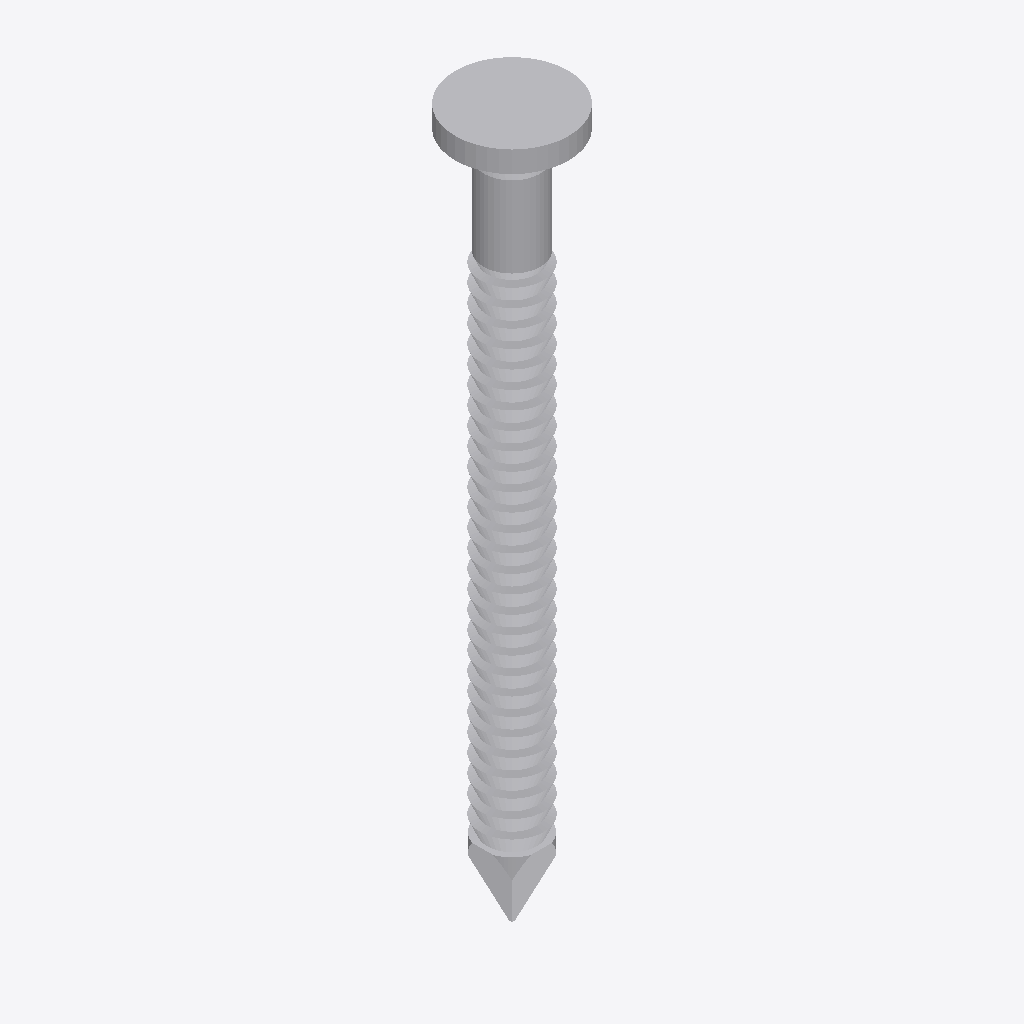
Isometric view of an IFC building model (IFC-SPF (STEP), schema IFC2X3, length unit millimetre), seen from the south-west, elements coloured by IFC class: 1 other element (light grey).
Extent 0.008 m × 0.008 m × 0.050 m (x, y, z). Storeys (1): Default Building Storey at 0.00 m. Elements (1): 1 IfcBuildingElementProxy.

HEADER;
FILE_DESCRIPTION(('ViewDefinition [CoordinationView]'),'2;1');
FILE_NAME('','2023-07-04T16:08:11',(''),(''),'','SketchUp Pro 2015','');
FILE_SCHEMA(('IFC2X3'));
ENDSEC;
DATA;
#1=IFCPROJECT('1fFsae8yb1xuiptvIZwFhZ',#2,'Default Project','Description of Default Project',$,$,$,(#20),#7);
#24=IFCSITE('1QsXBf9858ihEYPKnQz6Xe',#2,'Default Site','Description of Default Site',$,#25,$,$,.ELEMENT.,(24,28,0),(54,25,0),10.0,$,$);
#30=IFCBUILDING('3j_d5IKFLEEAcZBU2yRI_M',#2,'Default Building','Description of Default Building',$,#31,$,$,.ELEMENT.,$,$,#36);
#37=IFCBUILDINGSTOREY('36Kc9GrAjDbxeskvw6TTjC',#2,'Default Building Storey','Description of Default Building Storey',$,#38,$,$,.ELEMENT.,0.0);
#47=IFCBUILDINGELEMENTPROXY('2DWIpzK6L3OAGXqD35hxtn',#2,'','Description of Object',$,#48,#53,$,$);
ENDSEC;
